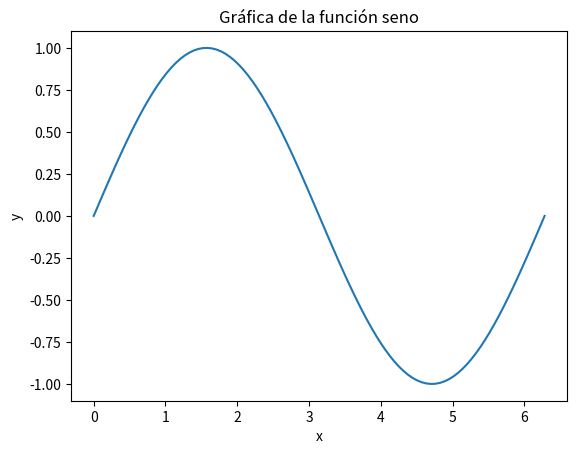

Source code (Python):
import matplotlib.pyplot as plt
import numpy as np

# Crear datos para la gráfica
x = np.linspace(0, 2 * np.pi, 100)  # Valores de x de 0 a 2*pi
y = np.sin(x)                      # Valores de y = sin(x)

# Crear la gráfica
plt.plot(x, y)
plt.title('Gráfica de la función seno')
plt.xlabel('x')
plt.ylabel('y')

# Mostrar la gráfica en pantalla
plt.show()


# En esta parte agregamos la primera modificacion
print("Primea modificacion")